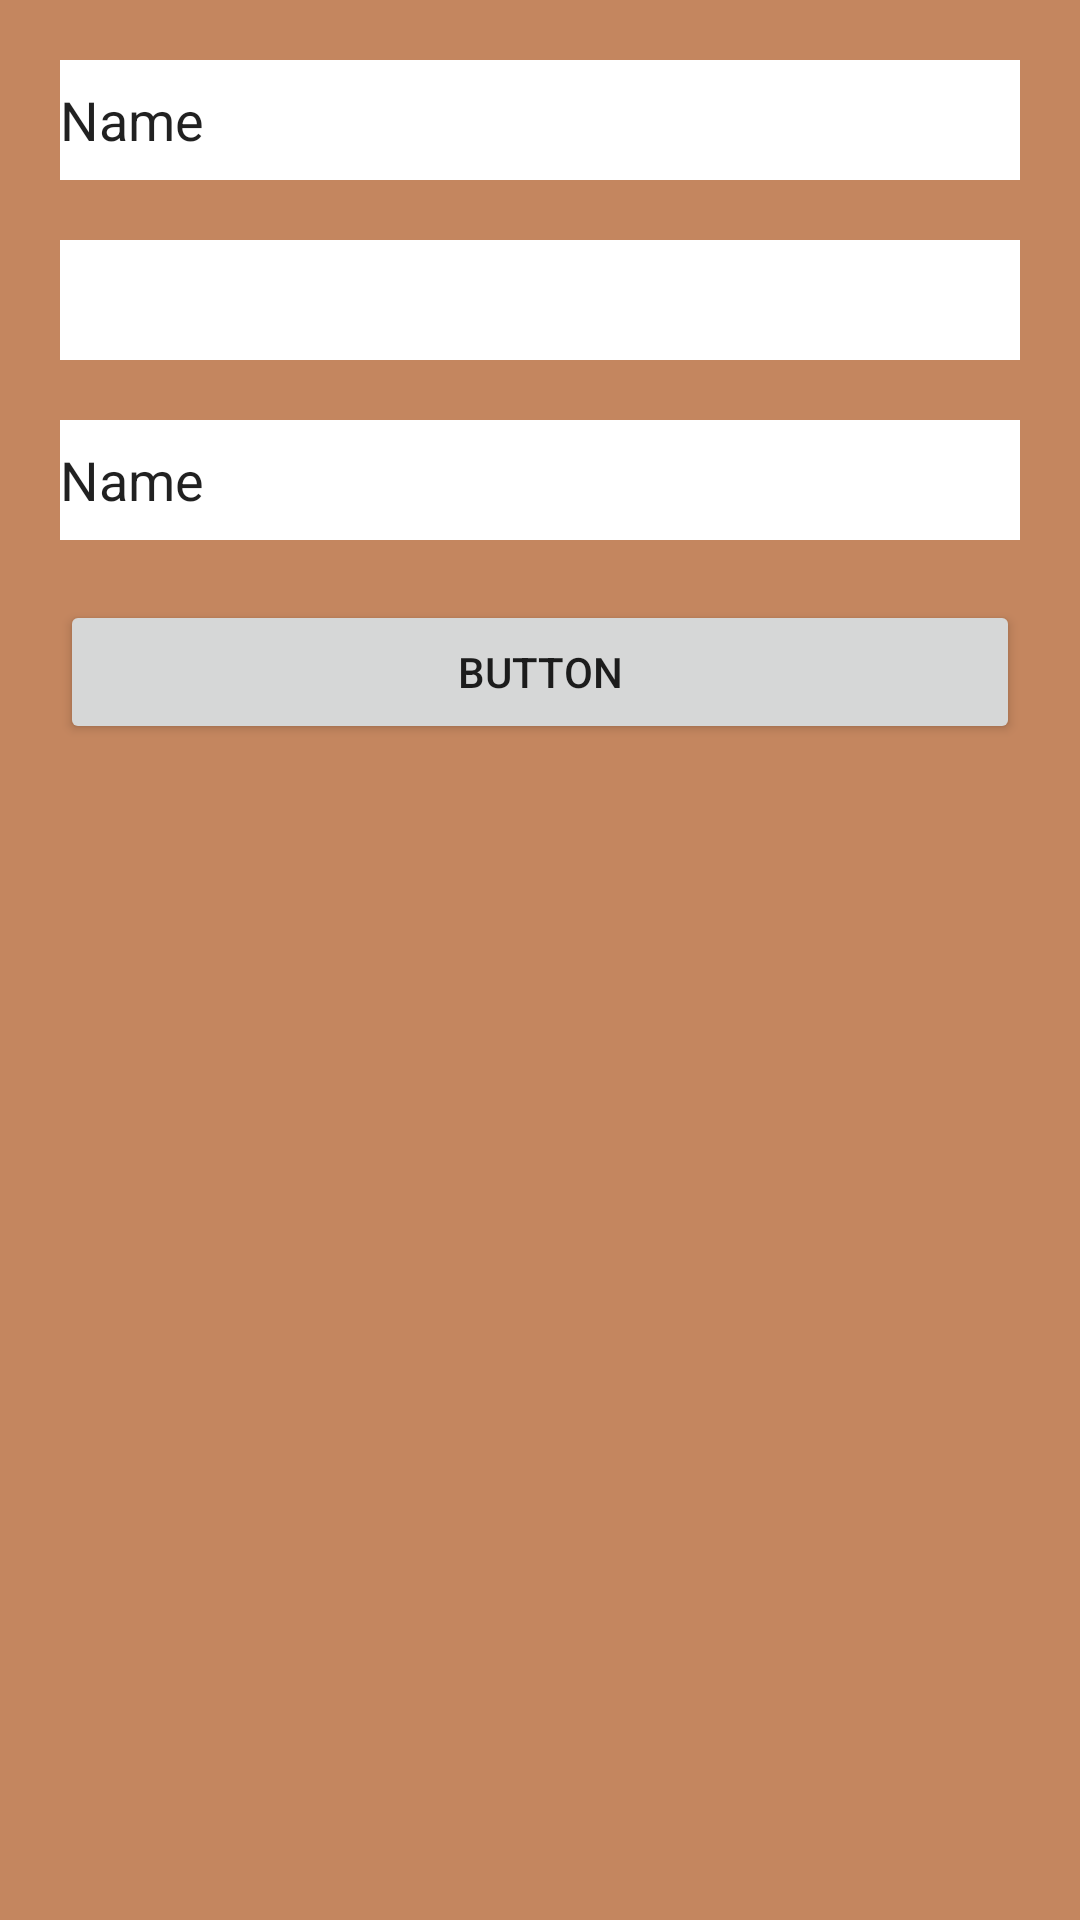

Reconstruct the res/layout file that produces this screen, plus the resources it refers to.
<!-- AndroidManifest.xml: application theme AppTheme -->
<!-- res/layout/activity_simpanan.xml -->
<?xml version="1.0" encoding="utf-8"?>
<androidx.coordinatorlayout.widget.CoordinatorLayout xmlns:android="http://schemas.android.com/apk/res/android"
    xmlns:tools="http://schemas.android.com/tools"
    xmlns:app="http://schemas.android.com/apk/res-auto"


    android:layout_width="match_parent"
    android:layout_height="match_parent">

    <com.google.android.material.appbar.AppBarLayout
        android:id="@+id/appbar"

        android:layout_width="match_parent"
        android:layout_height="wrap_content">

        <com.google.android.material.appbar.CollapsingToolbarLayout
            android:layout_width="match_parent"
            android:layout_height="match_parent"
            app:contentScrim="?attr/colorPrimary"
            app:layout_scrollFlags="scroll|enterAlways|enterAlwaysCollapsed"
            app:toolbarId="@+id/toolbar">


            <androidx.appcompat.widget.Toolbar
                android:id="@+id/toolbar"
                android:layout_width="match_parent"
                android:layout_height="?attr/actionBarSize"></androidx.appcompat.widget.Toolbar>

        </com.google.android.material.appbar.CollapsingToolbarLayout>

    </com.google.android.material.appbar.AppBarLayout>

    <androidx.core.widget.NestedScrollView
        android:layout_width="match_parent"
        android:layout_height="match_parent"
        android:background="@color/colorAccent"
        android:fillViewport="true"
        tools:layout_editor_absoluteY="56dp">

        <LinearLayout
            android:layout_width="match_parent"
            android:layout_height="wrap_content"
            android:orientation="vertical"
            android:paddingLeft="20dp"
            android:paddingTop="20dp"
            android:paddingRight="20dp">

            <EditText
                android:id="@+id/editTextTextPersonName"
                android:layout_width="match_parent"
                android:layout_height="40dp"
                android:layout_marginBottom="20dp"
                android:background="@color/whiteTextColor"
                android:ems="10"
                android:inputType="textPersonName"
                android:text="Name" />

            <EditText
                android:id="@+id/editTextNumberSigned"
                android:layout_width="match_parent"
                android:layout_height="40dp"
                android:layout_marginBottom="20dp"
                android:background="@color/whiteTextColor"
                android:ems="10"
                android:inputType="numberSigned" />

            <EditText
                android:id="@+id/editTextTextPersonName2"
                android:layout_width="match_parent"
                android:layout_height="40dp"
                android:layout_marginBottom="20dp"
                android:background="@color/whiteTextColor"
                android:ems="10"
                android:inputType="textPersonName"
                android:text="Name" />

            <Button
                android:id="@+id/button"
                android:layout_width="match_parent"
                android:layout_height="wrap_content"
                android:text="Button" />
        </LinearLayout>
    </androidx.core.widget.NestedScrollView>

</androidx.coordinatorlayout.widget.CoordinatorLayout>
<!-- resources referenced by this layout -->
<resources>
  <color name="colorAccent">#C4865F</color>
  <color name="whiteTextColor">#fff</color>
  <style name="AppTheme" parent="Theme.AppCompat.Light.NoActionBar">
          
          <item name="colorPrimary">@color/colorPrimary</item>
          <item name="colorPrimaryDark">@color/colorPrimaryDark</item>
          <item name="colorAccent">@color/colorAccent</item>
      </style>
  <color name="colorPrimary">#009688</color>
  <color name="colorPrimaryDark">#00574B</color>
</resources>
